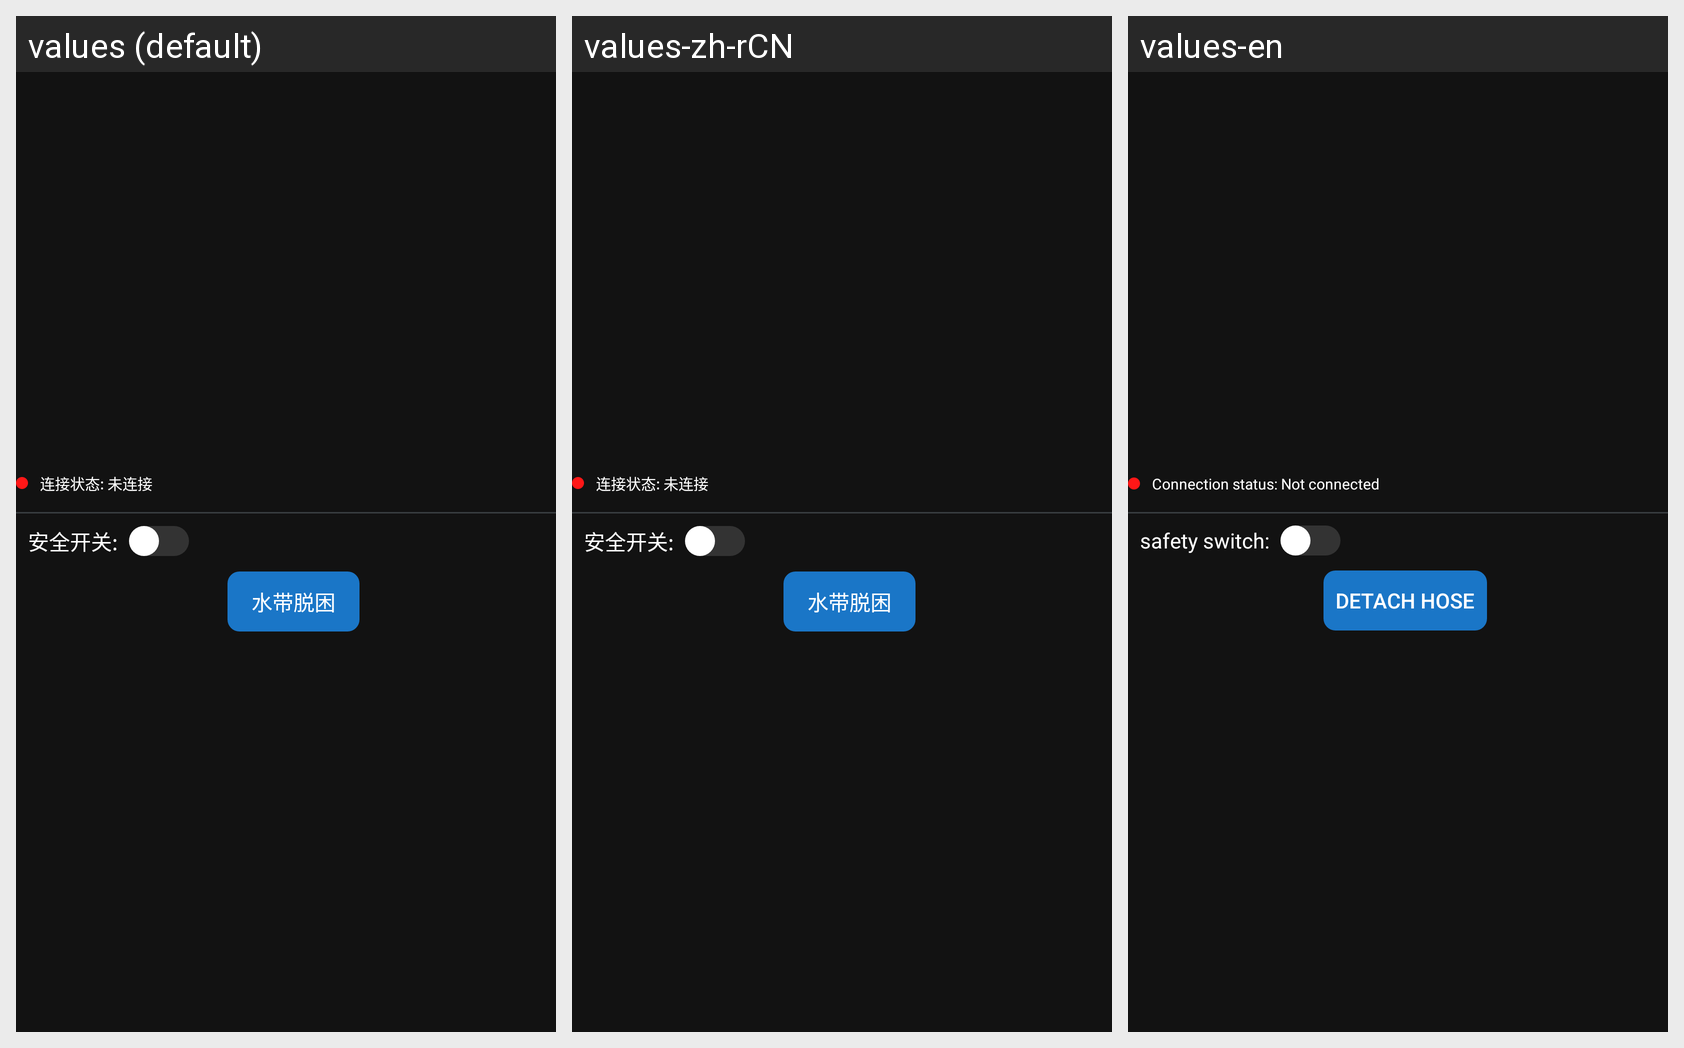

Strings drawn on this Android screen and how each of the app's shown locales translates them:
Android screen res/layout/water_gun_escape_weight.xml rendered under 3 locales, left to right: values (default), values-zh-rCN, values-en. Device: Nexus 5 (rendered at 1080×1920; each locale shown at half size, 540×960, under a caption strip naming it); theme Theme.YikuShoutApp.
Strings drawn on this screen, with the default value and each locale's value (text and hints the layout hard-codes, and strings that could not be matched under every locale, appear in the picture but are not listed):

connection_status_notconnected
  values: 连接状态: 未连接
  values-zh-rCN: 连接状态: 未连接
  values-en: Connection status: Not connected

safety_switch
  values: 安全开关: 
  values-zh-rCN: 安全开关: 
  values-en: safety switch: 

hoseDetachment
  values: 水带脱困
  values-zh-rCN: 水带脱困
  values-en: detach hose
